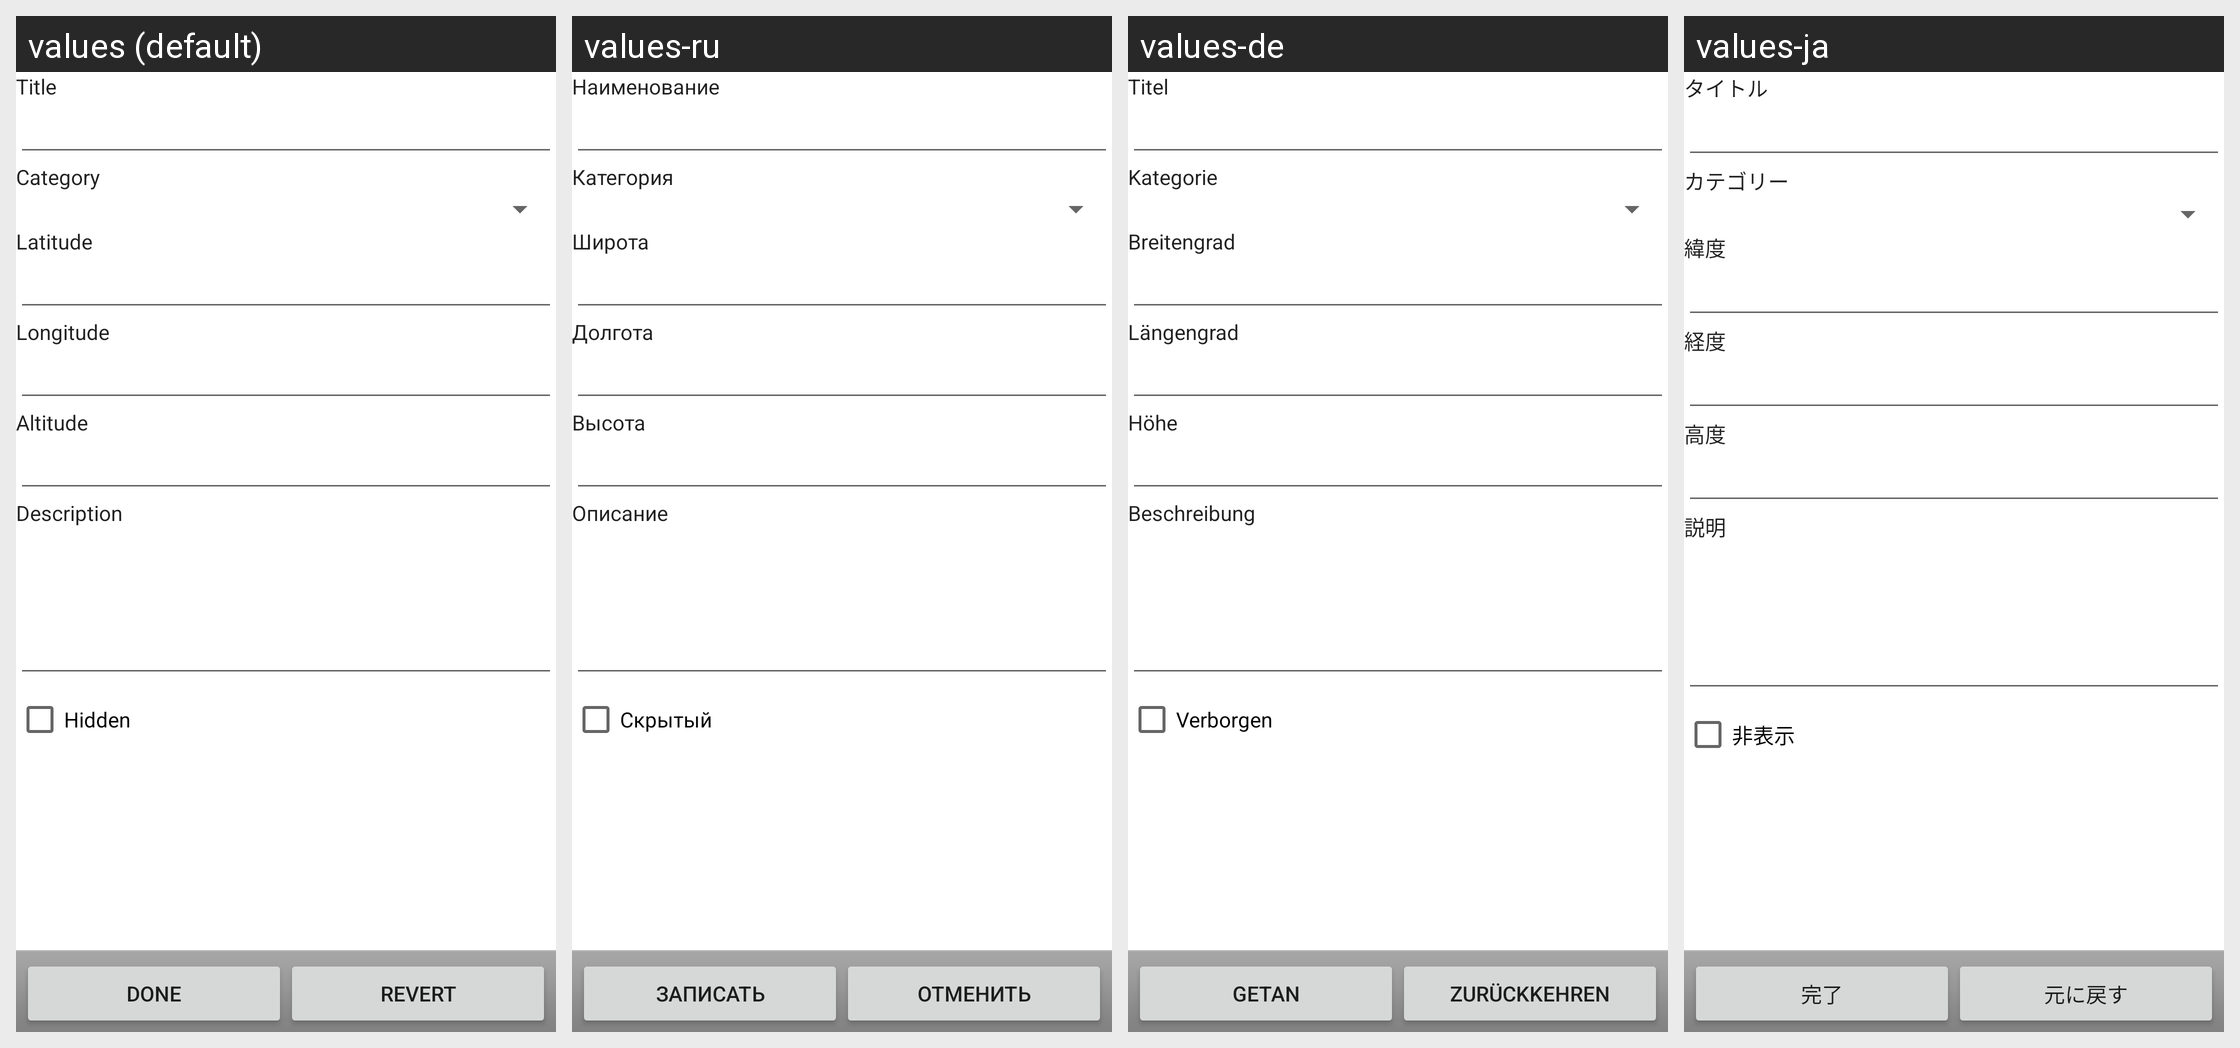

Locale-by-locale string values for the Android screen shown in this grid:
Android screen res/layout/poi.xml rendered under 4 locales, left to right: values (default), values-ru, values-de, values-ja. Device: Nexus 5 (rendered at 1080×1920; each locale shown at half size, 540×960, under a caption strip naming it); theme Theme.MaterialComponents.DayNight.NoActionBar.
Other locales in the repository, not shown: values-cs, values-it, values-zh-rTW.
Strings drawn on this screen, with the default value and each locale's value (text and hints the layout hard-codes, and strings that could not be matched under every locale, appear in the picture but are not listed):

PoiTitle
  values: Title
  values-ru: Наименование
  values-de: Titel
  values-ja: タイトル

PoiCategoryTitle
  values: Category
  values-ru: Категория
  values-de: Kategorie
  values-ja: カテゴリー

PoiLat
  values: Latitude
  values-ru: Широта
  values-de: Breitengrad
  values-ja: 緯度

PoiLon
  values: Longitude
  values-ru: Долгота
  values-de: Längengrad
  values-ja: 経度

PoiAlt
  values: Altitude
  values-ru: Высота
  values-de: Höhe
  values-ja: 高度

PoiDescr
  values: Description
  values-ru: Описание
  values-de: Beschreibung
  values-ja: 説明

hidden
  values: Hidden
  values-ru: Скрытый
  values-de: Verborgen
  values-ja: 非表示

menu_done
  values: Done
  values-ru: Записать
  values-de: Getan
  values-ja: 完了

menu_doNotSave
  values: Revert
  values-ru: Отменить
  values-de: zurückkehren
  values-ja: 元に戻す
